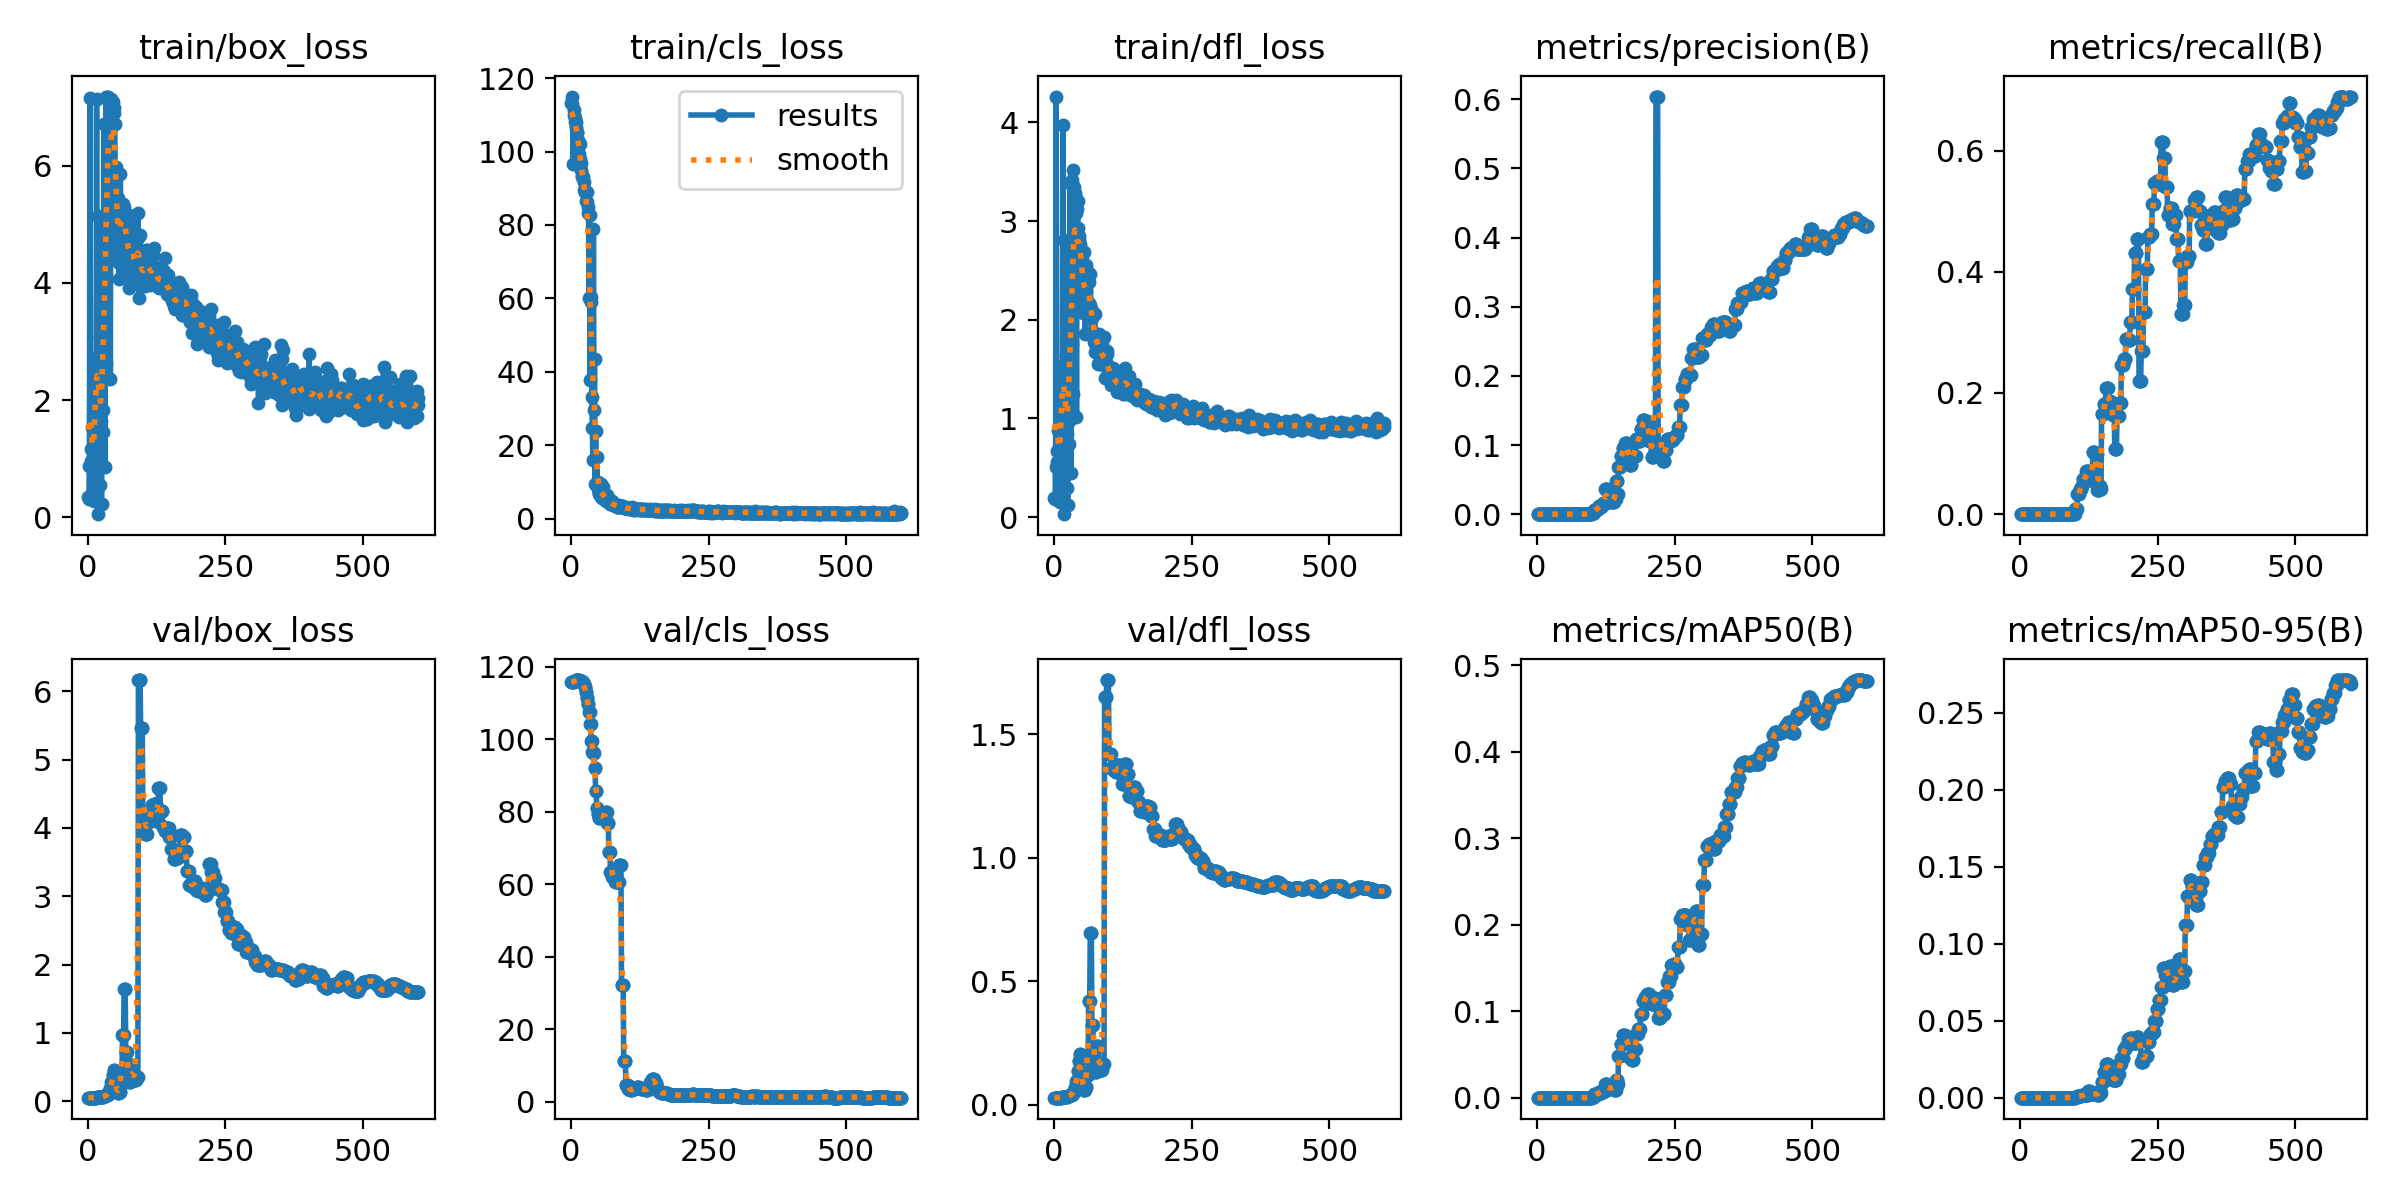

The table this chart was drawn from, first rows:
epoch, train/box_loss, train/cls_loss, train/dfl_loss, metrics/precision(B), metrics/recall(B), metrics/mAP50(B), metrics/mAP50-95(B), val/box_loss, val/cls_loss, val/dfl_loss, lr/pg0, lr/pg1, lr/pg2
1, 0.3398, 113.3, 0.1946, 0, 0, 0, 0, 0.05208, 115.7, 0.02945, 0, 0, 0
2, 0.3172, 115, 0.1845, 0, 0, 0, 0, 0.052, 115.7, 0.02942, 1.6642e-05, 1.6642e-05, 1.6642e-05
3, 0.868, 112.9, 0.507, 0, 0, 0, 0, 0.05267, 115.8, 0.0298, 3.323e-05, 3.323e-05, 3.323e-05
4, 7.157, 96.54, 4.262, 0, 0, 0, 0, 0.05261, 115.8, 0.02977, 4.9762e-05, 4.9762e-05, 4.9762e-05
5, 1.161, 111.2, 0.6709, 0, 0, 0, 0, 0.05257, 115.9, 0.02975, 6.624e-05, 6.624e-05, 6.624e-05
6, 0.961, 110.1, 0.5556, 0, 0, 0, 0, 0.05255, 116, 0.02974, 8.2662e-05, 8.2662e-05, 8.2662e-05
7, 1.536, 109.3, 0.8859, 0, 0, 0, 0, 0.05256, 116.1, 0.02975, 9.903e-05, 9.903e-05, 9.903e-05
8, 0.3246, 108.1, 0.1862, 0, 0, 0, 0, 0.0526, 116.2, 0.02977, 0.0001153, 0.0001153, 0.0001153
9, 0.8252, 107.9, 0.4745, 0, 0, 0, 0, 0.05264, 116.2, 0.02979, 0.0001316, 0.0001316, 0.0001316
10, 0.7515, 106.8, 0.43, 0, 0, 0, 0, 0.05273, 116.3, 0.02983, 0.0001478, 0.0001478, 0.0001478
11, 0.2705, 105.1, 0.1534, 0, 0, 0, 0, 0.05284, 116.3, 0.02989, 0.000164, 0.000164, 0.000164
12, 1.522, 105.2, 0.8646, 0, 0, 0, 0, 0.05302, 116.3, 0.02998, 0.00018, 0.00018, 0.00018
13, 1.717, 103.2, 0.9677, 0, 0, 0, 0, 0.05328, 116.4, 0.03011, 0.0001961, 0.0001961, 0.0001961
14, 2.704, 101.8, 1.53, 0, 0, 0, 0, 0.05362, 116.3, 0.03028, 0.0002121, 0.0002121, 0.0002121
15, 0.5189, 99.23, 0.2861, 0, 0, 0, 0, 0.05404, 116.3, 0.03048, 0.000228, 0.000228, 0.000228
16, 7.134, 102.2, 3.971, 0, 0, 0, 0, 0.05457, 116.2, 0.03075, 0.0002439, 0.0002439, 0.0002439
17, 1.142, 97.99, 0.6261, 0, 0, 0, 0, 0.05524, 116.1, 0.03107, 0.0002597, 0.0002597, 0.0002597
18, 0.05208, 94.95, 0.02874, 0, 0, 0, 0, 0.05524, 116.1, 0.03107, 0.0002754, 0.0002754, 0.0002754
19, 5.137, 96.94, 2.806, 0, 0, 0, 0, 0.05644, 116, 0.03167, 0.0002912, 0.0002912, 0.0002912
20, 2.32, 93.03, 1.24, 0, 0, 0, 0, 0.05644, 116, 0.03167, 0.0003068, 0.0003068, 0.0003068
21, 1.129, 93.68, 0.6368, 0, 0, 0, 0, 0.05799, 115.7, 0.03244, 0.0003224, 0.0003224, 0.0003224
22, 3.073, 93.09, 1.628, 0, 0, 0, 0, 0.05799, 115.7, 0.03244, 0.0003379, 0.0003379, 0.0003379
23, 0.5533, 91.84, 0.2899, 0, 0, 0, 0, 0.05991, 115.2, 0.03338, 0.0003534, 0.0003534, 0.0003534
24, 1.637, 89.59, 0.8412, 0, 0, 0, 0, 0.05991, 115.2, 0.03338, 0.0003689, 0.0003689, 0.0003689
25, 0.2224, 88.91, 0.1174, 0, 0, 0, 0, 0.06239, 114.4, 0.0346, 0.0003842, 0.0003842, 0.0003842
26, 3.549, 88.94, 1.885, 0, 0, 0, 0, 0.06239, 114.4, 0.0346, 0.0003996, 0.0003996, 0.0003996
27, 1.836, 89.02, 0.9703, 0, 0, 0, 0, 0.06557, 113, 0.03615, 0.0004148, 0.0004148, 0.0004148
28, 1.46, 86.41, 0.7428, 0, 0, 0, 0, 0.06557, 113, 0.03615, 0.00043, 0.00043, 0.00043
29, 6.712, 88.87, 3.385, 0, 0, 0, 0, 0.06997, 111.5, 0.03828, 0.0004452, 0.0004452, 0.0004452
30, 4.259, 86.35, 2.111, 0, 0, 0, 0, 0.06997, 111.5, 0.03828, 0.0004603, 0.0004603, 0.0004603
31, 0.8524, 83.15, 0.4415, 0, 0, 0, 0, 0.07605, 109.7, 0.04121, 0.0004753, 0.0004753, 0.0004753
32, 3.525, 84.99, 1.751, 0, 0, 0, 0, 0.07605, 109.7, 0.04121, 0.0004903, 0.0004903, 0.0004903
33, 7.166, 59.99, 3.421, 0, 0, 0, 0, 0.08528, 107.5, 0.04563, 0.0005053, 0.0005053, 0.0005053
34, 2.636, 82.81, 1.25, 0, 0, 0, 0, 0.08528, 107.5, 0.04563, 0.0005202, 0.0005202, 0.0005202
35, 7.178, 37.72, 3.514, 0, 0, 0, 0, 0.09816, 104.2, 0.05172, 0.000535, 0.000535, 0.000535
36, 7.136, 60.28, 3.288, 0, 0, 0, 0, 0.09816, 104.2, 0.05172, 0.0005498, 0.0005498, 0.0005498
37, 7.17, 58.93, 3.344, 0, 0, 0, 0, 0.1167, 99.48, 0.06036, 0.0005645, 0.0005645, 0.0005645
38, 7.088, 33.12, 3.28, 0, 0, 0, 0, 0.1167, 99.48, 0.06036, 0.0005791, 0.0005791, 0.0005791
39, 7.107, 24.78, 3.256, 0, 0, 0, 0, 0.1462, 96.63, 0.074, 0.0005937, 0.0005937, 0.0005937
40, 7.062, 16.08, 3.081, 0, 0, 0, 0, 0.1462, 96.63, 0.074, 0.0006083, 0.0006083, 0.0006083
41, 2.363, 78.81, 1.011, 0, 0, 0, 0, 0.1935, 96.36, 0.0955, 0.0006228, 0.0006228, 0.0006228
42, 7.138, 29.55, 3.119, 0, 0, 0, 0, 0.1935, 96.36, 0.0955, 0.0006372, 0.0006372, 0.0006372
43, 7.069, 43.46, 3.204, 0, 0, 0, 0, 0.2855, 92.09, 0.1362, 0.0006516, 0.0006516, 0.0006516
44, 6.945, 9.535, 2.933, 0, 0, 0, 0, 0.2855, 92.09, 0.1362, 0.000666, 0.000666, 0.000666
45, 7.08, 23.98, 2.815, 0, 0, 0, 0, 0.3802, 85.88, 0.1771, 0.0006802, 0.0006802, 0.0006802
46, 6.903, 9.318, 2.846, 0, 0, 0, 0, 0.3802, 85.88, 0.1771, 0.0006944, 0.0006944, 0.0006944
47, 6.99, 16.65, 2.736, 0, 0, 0, 0, 0.4525, 81.03, 0.2077, 0.0007086, 0.0007086, 0.0007086
48, 6.905, 9.978, 2.767, 0, 0, 0, 0, 0.4525, 81.03, 0.2077, 0.0007227, 0.0007227, 0.0007227
49, 6.703, 10.01, 2.701, 0, 0, 0, 0, 0.279, 79.31, 0.1329, 0.0007368, 0.0007368, 0.0007368
50, 5.722, 7.975, 2.537, 0, 0, 0, 0, 0.279, 79.31, 0.1329, 0.0007508, 0.0007508, 0.0007508
51, 5.969, 6.686, 2.641, 0, 0, 0, 0, 0.1445, 78.36, 0.0731, 0.0007647, 0.0007647, 0.0007647
52, 4.441, 6.991, 2.07, 0, 0, 0, 0, 0.1445, 78.36, 0.0731, 0.0007786, 0.0007786, 0.0007786
53, 5.226, 7.09, 2.148, 0, 0, 0, 0, 0.1445, 78.36, 0.0731, 0.0007925, 0.0007925, 0.0007925
54, 5.442, 9.297, 2.686, 0, 0, 0, 0, 0.12, 78.95, 0.06209, 0.0008063, 0.0008063, 0.0008063
55, 4.496, 5.905, 2.239, 0, 0, 0, 0, 0.12, 78.95, 0.06209, 0.00082, 0.00082, 0.00082
56, 4.336, 8.829, 2.519, 0, 0, 0, 0, 0.12, 78.95, 0.06209, 0.0008337, 0.0008337, 0.0008337
57, 4.073, 5.499, 1.854, 0, 0, 0, 0, 0.1406, 78.95, 0.07195, 0.0008473, 0.0008473, 0.0008473
58, 4.996, 5.934, 2.558, 0, 0, 0, 0, 0.1406, 78.95, 0.07195, 0.0008608, 0.0008608, 0.0008608
59, 5.849, 8.692, 2.286, 0, 0, 0, 0, 0.1406, 78.95, 0.07195, 0.0008743, 0.0008743, 0.0008743
60, 5.36, 5.801, 2.37, 0, 0, 0, 0, 0.2513, 78.88, 0.1222, 0.0008878, 0.0008878, 0.0008878
... 540 more rows
